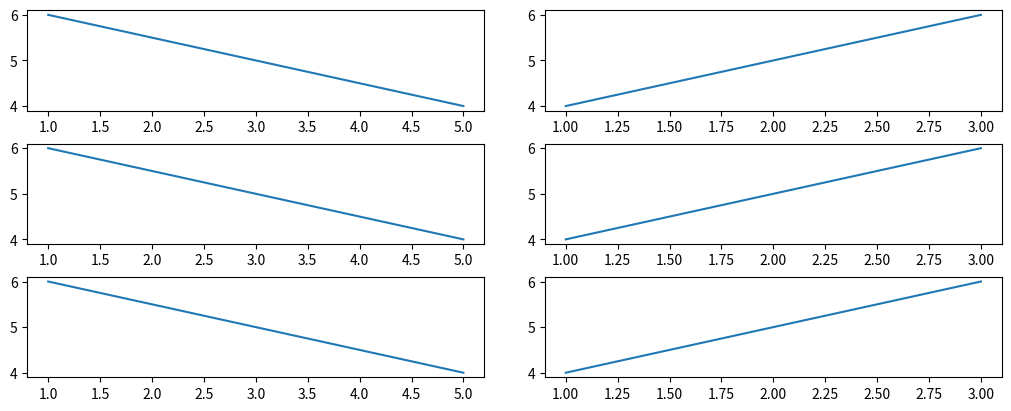

Write the Python code that produced this figure.
# -*- coding: utf-8 -*-
"""
Created on Wed Feb  2 15:54:03 2022

[redacted]

test pour afficher dans une même fenêtre , subfigures ne mène à rien :\
"""
import matplotlib.pyplot as plt 

x1 = [1, 2, 3]

y1 = [4, 5, 6]


x2 = [1, 3, 5]

y2 = [6, 5, 4]

fig = plt.figure(constrained_layout=True, figsize=(10, 4))
subfigs = fig.subfigures(1, 2, wspace=0.07)
axsRight = subfigs[1].subplots(3, 1)
axsLeft = subfigs[0].subplots(3, 1)

for ax in axsRight:
    ax.plot(x1, y1)
for ax in axsLeft:
    ax.plot(x2, y2)



plt.show()